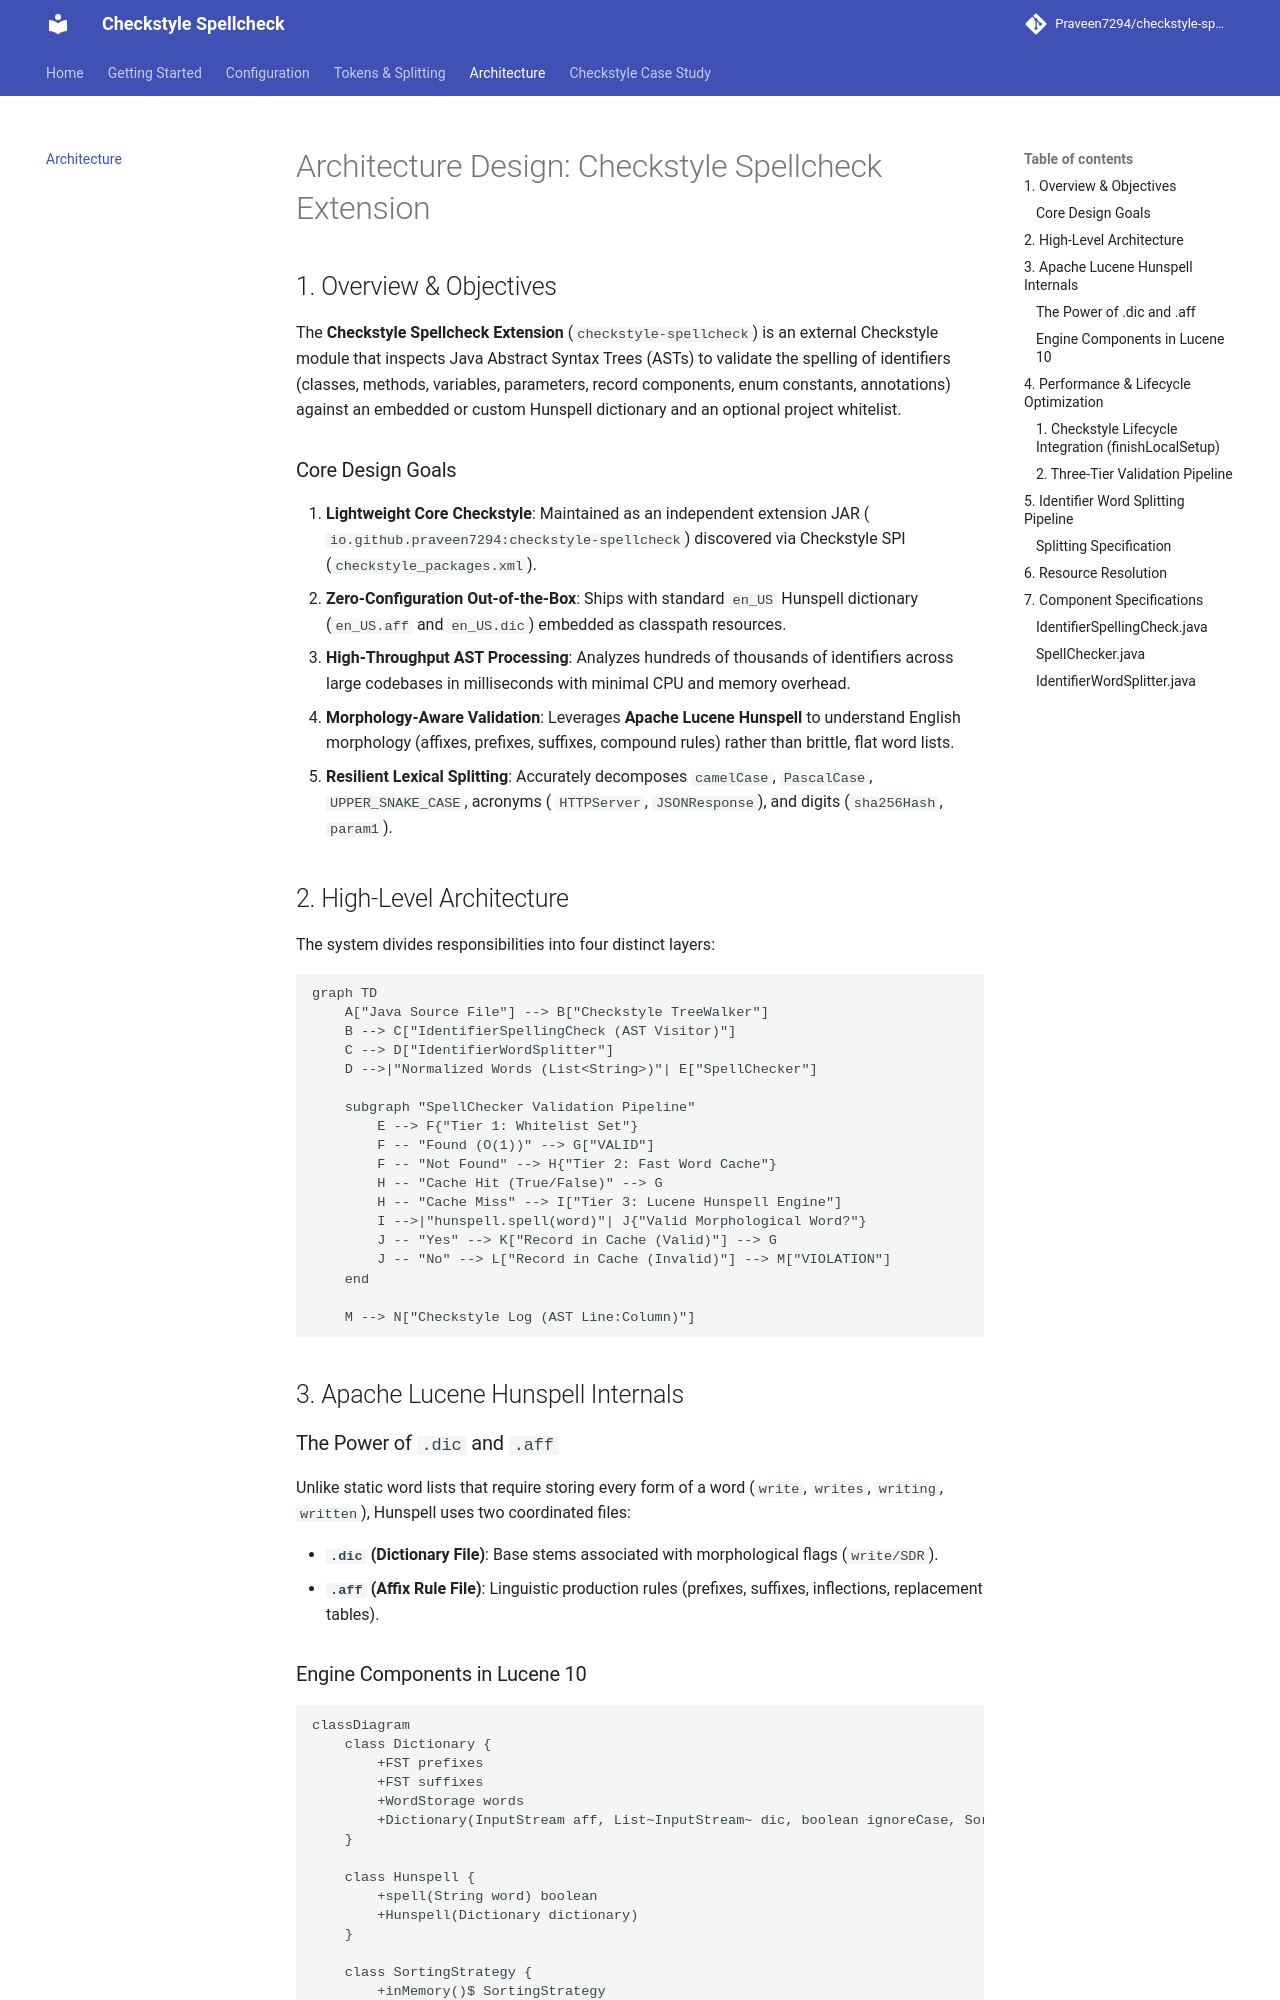

repository: Praveen7294/checkstyle-spellcheck · page: architecture/index.html · generator: mkdocs

# Architecture Design: Checkstyle Spellcheck Extension

## 1. Overview & Objectives

The **Checkstyle Spellcheck Extension** (`checkstyle-spellcheck`) is an external Checkstyle module that inspects Java
Abstract Syntax Trees (ASTs) to validate the spelling of identifiers (classes, methods, variables, parameters, record
components, enum constants, annotations) against an embedded or custom Hunspell dictionary and an optional project
whitelist.

### Core Design Goals

1. **Lightweight Core Checkstyle**: Maintained as an independent extension JAR (
   `io.github.praveen7294:checkstyle-spellcheck`) discovered via Checkstyle SPI (`checkstyle_packages.xml`).
2. **Zero-Configuration Out-of-the-Box**: Ships with standard `en_US` Hunspell dictionary (`en_US.aff` and `en_US.dic`)
   embedded as classpath resources.
3. **High-Throughput AST Processing**: Analyzes hundreds of thousands of identifiers across large codebases in
   milliseconds with minimal CPU and memory overhead.
4. **Morphology-Aware Validation**: Leverages **Apache Lucene Hunspell** to understand English morphology (affixes,
   prefixes, suffixes, compound rules) rather than brittle, flat word lists.
5. **Resilient Lexical Splitting**: Accurately decomposes `camelCase`, `PascalCase`, `UPPER_SNAKE_CASE`, acronyms (
   `HTTPServer`, `JSONResponse`), and digits (`sha256Hash`, `param1`).

## 2. High-Level Architecture

The system divides responsibilities into four distinct layers:

```mermaid
graph TD
    A["Java Source File"] --> B["Checkstyle TreeWalker"]
    B --> C["IdentifierSpellingCheck (AST Visitor)"]
    C --> D["IdentifierWordSplitter"]
    D -->|"Normalized Words (List<String>)"| E["SpellChecker"]
    
    subgraph "SpellChecker Validation Pipeline"
        E --> F{"Tier 1: Whitelist Set"}
        F -- "Found (O(1))" --> G["VALID"]
        F -- "Not Found" --> H{"Tier 2: Fast Word Cache"}
        H -- "Cache Hit (True/False)" --> G
        H -- "Cache Miss" --> I["Tier 3: Lucene Hunspell Engine"]
        I -->|"hunspell.spell(word)"| J{"Valid Morphological Word?"}
        J -- "Yes" --> K["Record in Cache (Valid)"] --> G
        J -- "No" --> L["Record in Cache (Invalid)"] --> M["VIOLATION"]
    end

    M --> N["Checkstyle Log (AST Line:Column)"]
```

## 3. Apache Lucene Hunspell Internals

### The Power of `.dic` and `.aff`

Unlike static word lists that require storing every form of a word (`write`, `writes`, `writing`, `written`), Hunspell
uses two coordinated files:

* **`.dic` (Dictionary File)**: Base stems associated with morphological flags (`write/SDR`).
* **`.aff` (Affix Rule File)**: Linguistic production rules (prefixes, suffixes, inflections, replacement tables).
